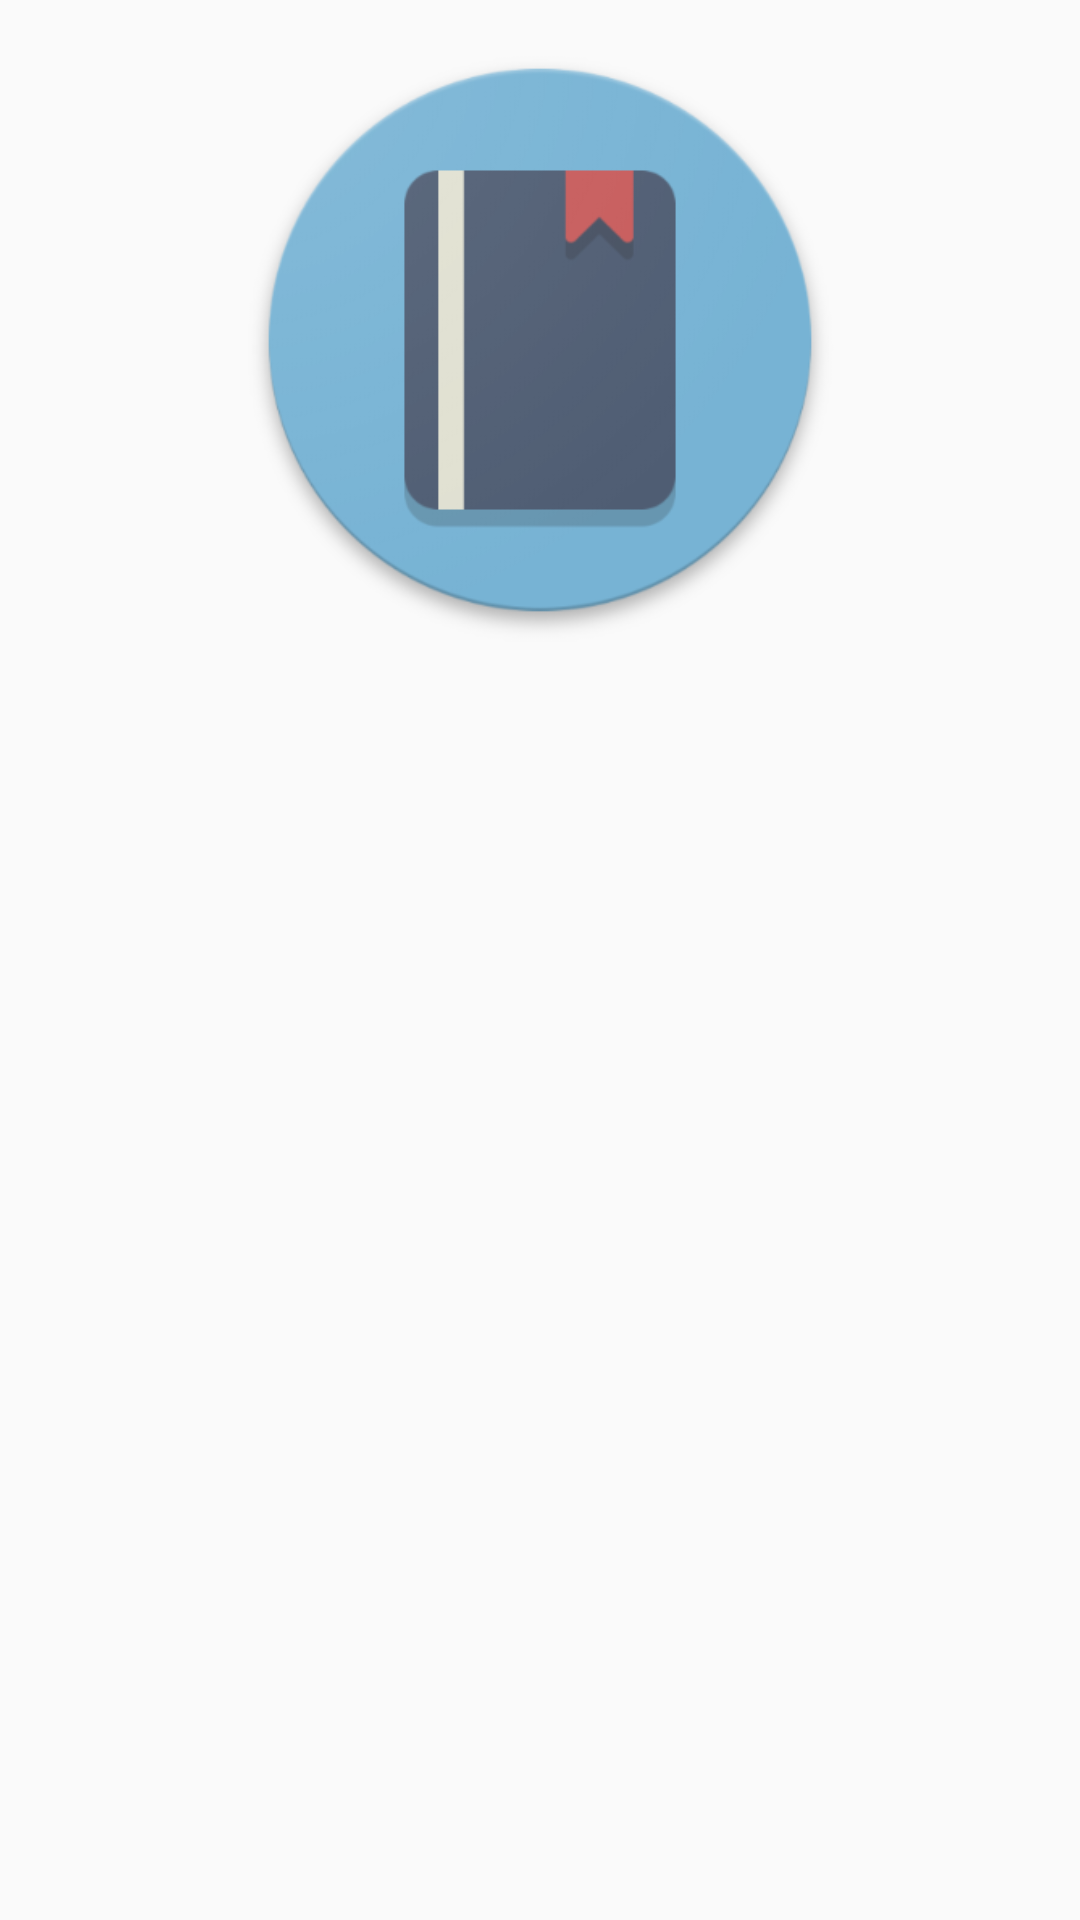

This screen was rendered from an Android layout file. Write that file and the resources it references.
<!-- AndroidManifest.xml: activity theme DetailActivityTheme -->
<!-- res/layout/activity_detail.xml -->
<?xml version="1.0" encoding="utf-8"?>
<LinearLayout xmlns:android="http://schemas.android.com/apk/res/android"
    xmlns:tools="http://schemas.android.com/tools"
    android:layout_width="match_parent"
    android:layout_height="match_parent"
    android:orientation="vertical"
    android:background="@color/background_material_light"
    tools:context="com.example.abooks.DetailActivity">

    <ImageView
        android:id="@+id/coverImage"
        android:layout_width="match_parent"
        android:layout_height="0dp"
        android:layout_weight="1"
        android:layout_margin="10dp"
        android:src="@drawable/book_placeholder"/>

    <ScrollView
        android:layout_width="match_parent"
        android:layout_height="0dp"
        android:layout_weight="2">

        <LinearLayout
            android:layout_width="match_parent"
            android:layout_height="wrap_content"
            android:layout_margin="16dp"
            android:orientation="vertical">

            <TextView
                android:id="@+id/date"
                android:layout_width="match_parent"
                android:layout_height="wrap_content"
                android:layout_marginTop="10dp"
                android:textAppearance="?android:attr/textAppearanceSmall"/>

            <TextView
                android:id="@+id/title"
                android:layout_width="match_parent"
                android:layout_height="wrap_content"
                android:textAppearance="?android:attr/textAppearanceLarge"/>

            <TextView
                android:id="@+id/description"
                android:layout_width="match_parent"
                android:layout_height="wrap_content"
                android:layout_marginTop="10dp"
                android:textAppearance="?android:attr/textAppearanceSmall"/>

        </LinearLayout>
    </ScrollView>

</LinearLayout>
<!-- resources referenced by this layout -->
<resources>
  <!-- drawable book_placeholder: png bitmap (drawable-hdpi, 11232 bytes) -->
</resources>
